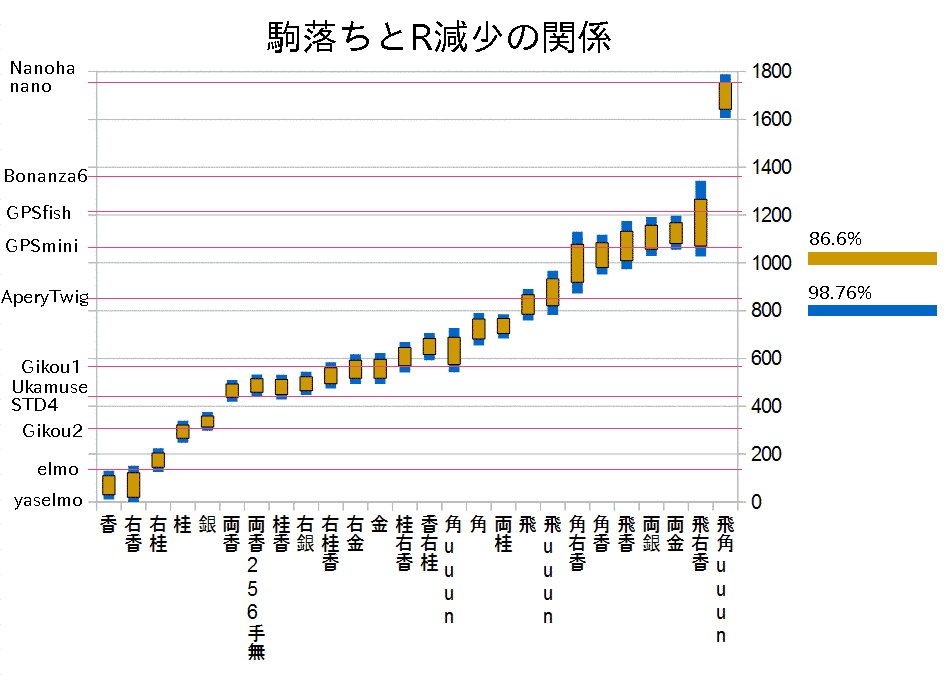

Values plotted in this chart, from the file beside it:
手合い, 上手, 上手R, 下手, 下手R, 勝, 分, 負, 勝率, 引分率, 98.76%下限, 86.6, RΔ, 86.6, 98.76%上限, 98.76%下限, 駒落ちR, 98.76%上限, 98.76%下限, 86.6, 減少R, 86.6, 98.76%上限, R幅
香, yaselmo, 4096, , , , , , , , , , , , , , , , 10, 30, 70, 110, 130, 120
右香, yaselmo, 4096, Gikou2, 3801, 133, 5, 35, 78.32, 2.89, 144, 174, 225, 277, 312, 3945, 4026, 4113, -17, 19, 70, 122, 151, 168
右桂, yaselmo, 4096, Gikou2, 3801, 232, 18, 112, 66.57, 4.97, 71, 90, 120, 150, 170, 3872, 3921, 3971, 125, 145, 175, 205, 224, 99
桂, yaselmo, 4096, ukamuseSDT4, 3673, 275, 30, 123, 67.76, 7.01, 84, 101, 129, 157, 176, 3757, 3802, 3849, 247, 266, 294, 322, 339, 92
銀, yaselmo, 4096, ukamuseSDT4, 3673, 318, 42, 186, 62.09, 7.69, 47, 62, 86, 109, 125, 3720, 3759, 3798, 298, 313, 337, 360, 376, 78
両香, yaselmo, 4096, ukamuseSDT4, 3673, 157, 26, 203, 44.04, 6.74, -87, -69, -42, -14, 4, 3586, 3631, 3677, 419, 438, 465, 493, 510, 91
両香256手無, yaselmo, 4096, ukamuseSDT4, 3673, 158, 0, 228, 40.93, 0.00, -110, -92, -64, -36, -18, 3563, 3609, 3655, 441, 459, 487, 515, 533, 92
桂香, yaselmo, 4096, ukamuseSDT4, 3673, 98, 58, 147, 41.91, 19.14, -109, -88, -57, -25, -5, 3564, 3616, 3668, 428, 449, 480, 512, 532, 104
右銀, yaselmo, 4096, ukamuseSDT4, 3673, 116, 49, 188, 39.80, 13.88, -121, -102, -72, -43, -24, 3552, 3601, 3649, 447, 465, 495, 524, 544, 97
右桂香, yaselmo, 4096, ukamuseSDT4, 3673, 68, 68, 152, 35.42, 23.61, -161, -139, -105, -72, -51, 3512, 3568, 3622, 474, 494, 528, 561, 584, 110
右金, yaselmo, 4096, ukamuseSDT4, 3673, 69, 13, 154, 31.99, 5.51, -195, -170, -132, -94, -70, 3478, 3541, 3603, 493, 517, 555, 593, 618, 125
金, yaselmo, 4096, ukamuseSDT4, 3673, 63, 13, 143, 31.74, 5.94, -200, -174, -134, -94, -70, 3473, 3539, 3603, 493, 517, 557, 597, 623, 130
桂右香, yaselmo, 4096, Apery, WCSC26, 3277, 213, 8, 60, 77.22, 2.85, 150, 174, 212, 251, 278, 3427, 3489, 3555, 541, 569, 607, 646, 669
香右桂, yaselmo, 4096, Apery, WCSC26, 3277, 224, 7, 83, 72.45, 2.23, 113, 135, 169, 203, 226, 3390, 3446, 3503, 593, 616, 650, 684, 706
角uuun, yaselmo, 4096, 技巧20160606, 3520, 41, 1, 57, 41.92, 1.01, -151, -115, -57, -1, 34, 3369, 3463, 3554, 542, 575, 633, 689, 727, 185
角, yaselmo, 4096, Apery, WCSC26, 3277, 114, 9, 64, 63.37, 4.81, 29, 54, 96, 138, 165, 3306, 3373, 3442, 654, 681, 723, 765, 790
両桂, yaselmo, 4096, Apery, WCSC26, 3277, 181, 25, 107, 61.82, 7.99, 34, 53, 84, 116, 136, 3311, 3361, 3413, 683, 704, 735, 767, 785
飛, yaselmo, 4096, Apery, WCSC26, 3277, 87, 9, 90, 49.19, 4.84, -72, -46, -6, 35, 60, 3205, 3271, 3337, 759, 785, 825, 866, 891
飛uuun, yaselmo, 4096, Apery, WCSC25, 3157, 59, 0, 41, 59.00, 0.00, -28, 7, 63, 120, 157, 3129, 3220, 3314, 782, 820, 876, 933, 967
角右香*, yaselmo, 4096, Apery, WCSC25, 3157, 73, 2, 32, 69.16, 1.87, 48, 83, 140, 199, 238, 3205, 3297, 3395, 701, 742, 799, 858, 891
角右香, yaselmo, 4096, Apery, WCSC25, 3157, 20, 4, 29, 41.51, 7.55, -191, -140, -60, 19, 67, 2966, 3097, 3224, 872, 919, 999, 1078, 1130
角香, yaselmo, 4096, Apery, WCSC25, 3157, 43, 6, 76, 36.80, 4.80, -179, -146, -94, -43, -12, 2978, 3063, 3145, 951, 981, 1033, 1084, 1118
飛香, yaselmo, 4096, Apery, WCSC25, 3157, 29, 2, 63, 31.91, 2.13, -236, -194, -132, -71, -34, 2921, 3025, 3123, 973, 1009, 1071, 1132, 1175
両銀, yaselmo, 4096, Apery, WCSC25, 3157, 41, 3, 110, 27.60, 1.95, -253, -220, -169, -120, -90, 2904, 2988, 3067, 1029, 1057, 1108, 1157, 1192
両金, yaselmo, 4096, GPSFish, minimal, 3034, 68, 1, 98, 41.02, 0.60, -135, -107, -63, -20, 7, 2899, 2971, 3041, 1055, 1081, 1125, 1168, 1197
飛右香*, yaselmo, 4096, GPSFish, minimal, 3034, 60, 9, 84, 42.16, 5.88, -130, -101, -55, -10, 18, 2904, 2979, 3052, 1044, 1071, 1117, 1162, 1192
飛右香o, yaselmo, 4096, GPSFish, minimal, 3034, 20, 3, 46, 31.16, 4.35, -265, -216, -140, -67, -24, 2769, 2894, 3010, 1086, 1126, 1202, 1275, 1327
飛右香, yaselmo, 4096, Apery, WCSC25, 3157, 10, 3, 41, 21.30, 5.56, -404, -335, -233, -139, -87, 2753, 2924, 3070, 1026, 1070, 1172, 1266, 1343
飛角uuun, yaselmo, 4096, Nanoha, Nano, 2356, 56, 0, 44, 56.00, 0.00, -49, -14, 42, 98, 134, 2307, 2398, 2490, 1606, 1642, 1698, 1754, 1789
